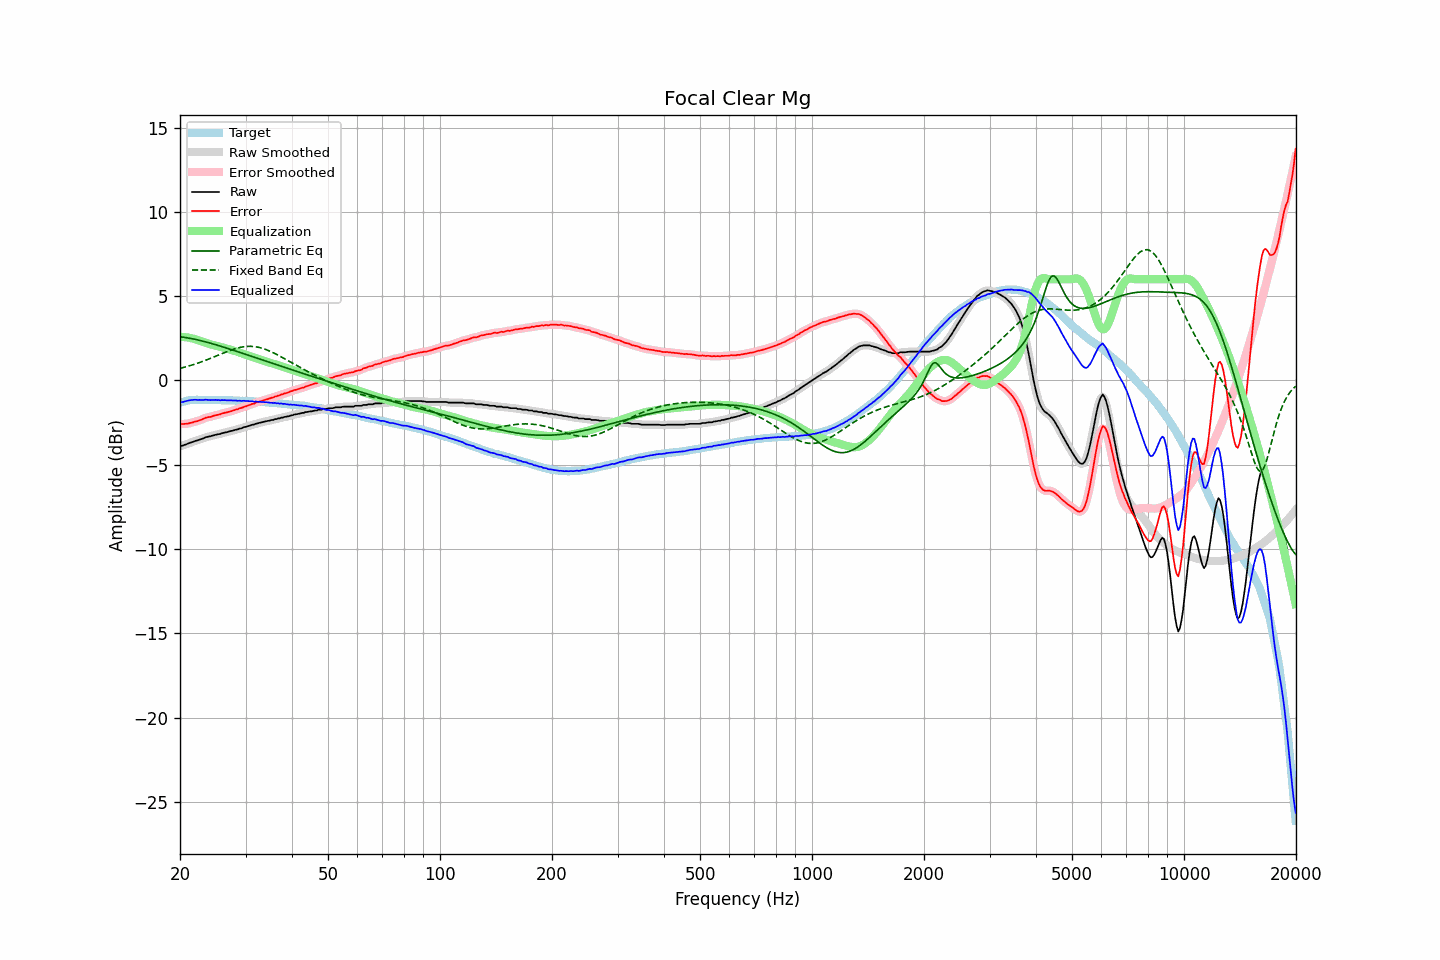

The data file committed next to this chart (first rows):
frequency, raw, error, smoothed, error_smoothed, equalization, parametric_eq, fixed_band_eq, equalized_raw, equalized_smoothed, target
20.00, -3.90, -2.58, -3.90, -2.58, 2.59, 2.59, 0.72, -1.32, -1.31, -1.32
20.20, -3.87, -2.58, -3.87, -2.58, 2.58, 2.58, 0.74, -1.29, -1.29, -1.29
20.40, -3.85, -2.59, -3.85, -2.58, 2.58, 2.57, 0.77, -1.27, -1.27, -1.26
20.61, -3.81, -2.57, -3.81, -2.58, 2.57, 2.55, 0.79, -1.24, -1.24, -1.24
20.81, -3.78, -2.57, -3.78, -2.57, 2.56, 2.54, 0.82, -1.22, -1.22, -1.21
21.02, -3.74, -2.56, -3.74, -2.55, 2.55, 2.52, 0.85, -1.19, -1.19, -1.18
21.23, -3.70, -2.53, -3.71, -2.53, 2.53, 2.50, 0.87, -1.17, -1.18, -1.17
21.44, -3.67, -2.51, -3.67, -2.51, 2.51, 2.48, 0.90, -1.16, -1.16, -1.16
21.66, -3.64, -2.49, -3.64, -2.48, 2.49, 2.47, 0.93, -1.16, -1.15, -1.15
21.87, -3.60, -2.45, -3.61, -2.45, 2.46, 2.45, 0.96, -1.14, -1.15, -1.15
22.09, -3.57, -2.43, -3.57, -2.43, 2.43, 2.43, 0.99, -1.14, -1.15, -1.14
22.31, -3.55, -2.41, -3.54, -2.40, 2.39, 2.40, 1.03, -1.16, -1.15, -1.14
22.54, -3.51, -2.37, -3.51, -2.37, 2.36, 2.38, 1.06, -1.15, -1.15, -1.15
22.76, -3.48, -2.33, -3.48, -2.33, 2.33, 2.36, 1.09, -1.15, -1.16, -1.15
22.99, -3.45, -2.29, -3.44, -2.29, 2.29, 2.34, 1.13, -1.16, -1.15, -1.16
23.22, -3.41, -2.25, -3.41, -2.25, 2.26, 2.31, 1.16, -1.15, -1.15, -1.16
23.45, -3.36, -2.20, -3.37, -2.21, 2.23, 2.29, 1.20, -1.13, -1.14, -1.16
23.69, -3.35, -2.19, -3.35, -2.19, 2.20, 2.26, 1.24, -1.15, -1.15, -1.16
23.92, -3.32, -2.16, -3.32, -2.17, 2.17, 2.24, 1.27, -1.15, -1.15, -1.16
24.16, -3.31, -2.16, -3.30, -2.15, 2.14, 2.21, 1.31, -1.17, -1.16, -1.15
24.40, -3.27, -2.12, -3.27, -2.12, 2.12, 2.18, 1.35, -1.15, -1.16, -1.15
24.65, -3.25, -2.09, -3.25, -2.10, 2.09, 2.16, 1.39, -1.16, -1.16, -1.16
24.89, -3.22, -2.06, -3.22, -2.07, 2.07, 2.13, 1.43, -1.15, -1.15, -1.16
25.14, -3.21, -2.05, -3.21, -2.05, 2.05, 2.10, 1.47, -1.16, -1.16, -1.16
25.39, -3.18, -2.02, -3.19, -2.02, 2.02, 2.07, 1.51, -1.16, -1.16, -1.16
25.65, -3.17, -2.01, -3.16, -2.00, 1.99, 2.04, 1.55, -1.18, -1.17, -1.16
25.91, -3.13, -1.96, -3.13, -1.97, 1.97, 2.01, 1.59, -1.16, -1.17, -1.17
26.16, -3.11, -1.94, -3.11, -1.94, 1.94, 1.98, 1.63, -1.17, -1.17, -1.17
26.43, -3.08, -1.91, -3.09, -1.91, 1.92, 1.95, 1.67, -1.16, -1.17, -1.17
26.69, -3.07, -1.90, -3.06, -1.89, 1.89, 1.92, 1.71, -1.18, -1.17, -1.17
26.96, -3.04, -1.87, -3.04, -1.87, 1.86, 1.89, 1.74, -1.18, -1.17, -1.17
27.23, -3.01, -1.84, -3.02, -1.84, 1.84, 1.86, 1.78, -1.17, -1.18, -1.17
27.50, -2.99, -1.82, -2.99, -1.81, 1.81, 1.83, 1.81, -1.18, -1.18, -1.18
27.77, -2.97, -1.78, -2.96, -1.78, 1.78, 1.80, 1.84, -1.19, -1.18, -1.19
28.05, -2.94, -1.75, -2.94, -1.75, 1.75, 1.77, 1.88, -1.19, -1.19, -1.19
28.33, -2.91, -1.71, -2.92, -1.72, 1.72, 1.73, 1.90, -1.19, -1.19, -1.20
28.62, -2.90, -1.70, -2.89, -1.69, 1.69, 1.70, 1.93, -1.21, -1.20, -1.20
28.90, -2.85, -1.65, -2.86, -1.66, 1.66, 1.67, 1.95, -1.19, -1.20, -1.20
29.19, -2.84, -1.63, -2.83, -1.63, 1.63, 1.64, 1.97, -1.21, -1.20, -1.21
29.48, -2.80, -1.60, -2.80, -1.59, 1.59, 1.61, 1.99, -1.21, -1.21, -1.20
29.78, -2.76, -1.55, -2.77, -1.56, 1.56, 1.57, 2.01, -1.20, -1.21, -1.21
30.08, -2.75, -1.54, -2.74, -1.53, 1.53, 1.54, 2.02, -1.22, -1.21, -1.21
30.38, -2.71, -1.49, -2.72, -1.49, 1.49, 1.51, 2.02, -1.22, -1.22, -1.22
30.68, -2.69, -1.47, -2.69, -1.46, 1.46, 1.48, 2.03, -1.23, -1.23, -1.23
30.99, -2.66, -1.42, -2.66, -1.43, 1.43, 1.45, 2.03, -1.23, -1.23, -1.24
31.30, -2.62, -1.38, -2.63, -1.40, 1.39, 1.41, 2.02, -1.23, -1.24, -1.24
31.61, -2.62, -1.38, -2.61, -1.36, 1.36, 1.38, 2.01, -1.26, -1.25, -1.24
31.93, -2.57, -1.32, -2.58, -1.33, 1.33, 1.35, 2.00, -1.24, -1.25, -1.25
32.24, -2.55, -1.29, -2.55, -1.29, 1.30, 1.32, 1.98, -1.25, -1.26, -1.26
32.57, -2.52, -1.26, -2.52, -1.26, 1.26, 1.28, 1.96, -1.26, -1.26, -1.26
32.89, -2.50, -1.24, -2.50, -1.23, 1.23, 1.25, 1.94, -1.27, -1.27, -1.26
33.22, -2.48, -1.20, -2.48, -1.20, 1.20, 1.22, 1.91, -1.28, -1.27, -1.28
33.55, -2.45, -1.17, -2.45, -1.17, 1.17, 1.19, 1.88, -1.28, -1.28, -1.28
33.89, -2.43, -1.14, -2.43, -1.14, 1.14, 1.15, 1.85, -1.29, -1.29, -1.29
34.23, -2.41, -1.12, -2.41, -1.12, 1.12, 1.12, 1.81, -1.29, -1.29, -1.29
34.57, -2.39, -1.09, -2.39, -1.09, 1.09, 1.09, 1.78, -1.30, -1.30, -1.30
34.92, -2.37, -1.06, -2.37, -1.06, 1.06, 1.06, 1.73, -1.31, -1.31, -1.31
35.27, -2.34, -1.02, -2.35, -1.03, 1.03, 1.03, 1.69, -1.31, -1.32, -1.32
35.62, -2.34, -1.01, -2.33, -1.00, 1.00, 0.99, 1.65, -1.34, -1.33, -1.33
35.97, -2.29, -0.95, -2.30, -0.97, 0.97, 0.96, 1.60, -1.32, -1.34, -1.34
... 635 more rows
